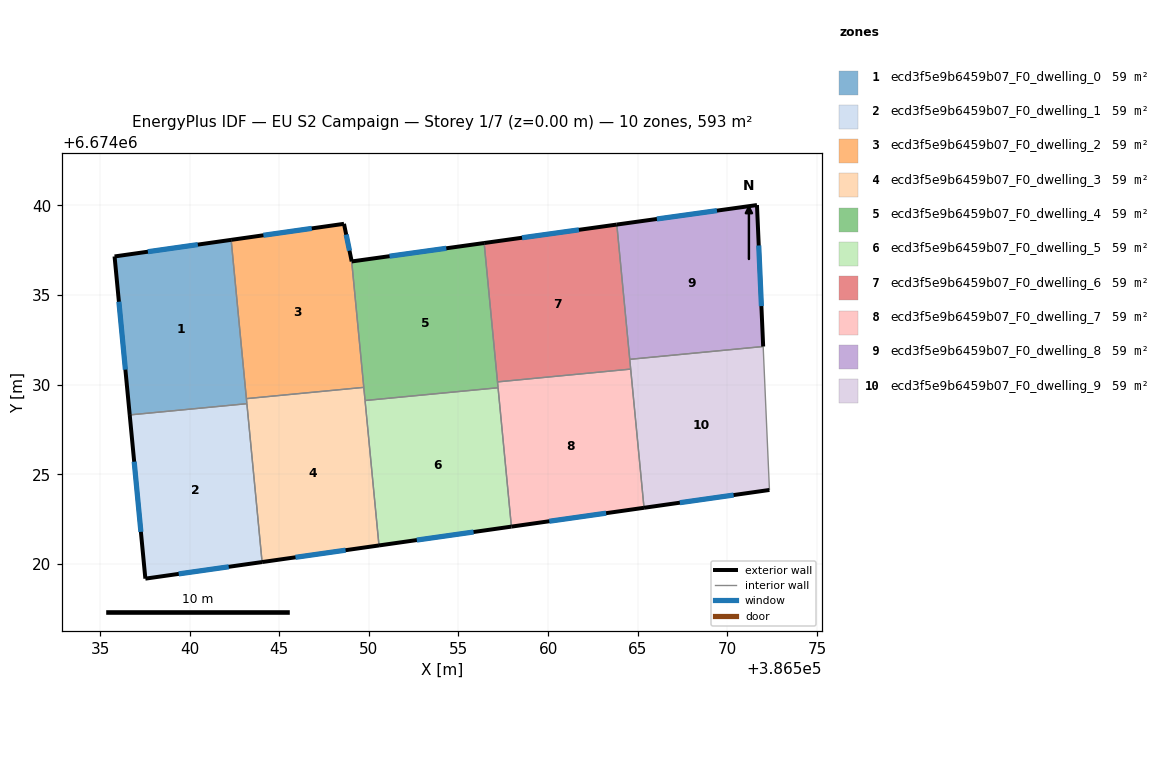
=== STOREY PLAN SPEC (per zone: floor XY polygon, exterior-wall plan segments, windows/doors) ===
zone 1: ecd3f5e9b6459b07_F0_dwelling_0  (59.3 m²)
  floor: (386542.32, 6674038.08) (386543.19, 6674028.94) (386536.66, 6674028.31) (386535.81, 6674037.15)
  exterior wall: (386535.81, 6674037.15) – (386536.66, 6674028.31)  [8.9 m]
    window: (386536.05, 6674034.63) – (386536.42, 6674030.84)  [4.9 m²]
  exterior wall: (386542.32, 6674038.08) – (386535.81, 6674037.15)  [6.6 m]
    window: (386540.46, 6674037.81) – (386537.67, 6674037.42)  [3.6 m²]
  interior walls: 3
zone 2: ecd3f5e9b6459b07_F0_dwelling_1  (59.3 m²)
  floor: (386543.19, 6674028.94) (386544.04, 6674020.10) (386537.53, 6674019.18) (386536.66, 6674028.31)
  exterior wall: (386537.53, 6674019.18) – (386544.04, 6674020.10)  [6.6 m]
    window: (386539.39, 6674019.44) – (386542.18, 6674019.84)  [3.6 m²]
  exterior wall: (386536.66, 6674028.31) – (386537.53, 6674019.18)  [9.2 m]
    window: (386536.91, 6674025.70) – (386537.28, 6674021.79)  [5.1 m²]
  interior walls: 2
zone 3: ecd3f5e9b6459b07_F0_dwelling_2  (59.3 m²)
  floor: (386548.61, 6674038.97) (386549.04, 6674036.88) (386549.72, 6674029.85) (386543.17, 6674029.22) (386542.32, 6674038.08)
  exterior wall: (386548.61, 6674038.97) – (386542.32, 6674038.08)  [6.4 m]
    window: (386546.81, 6674038.72) – (386544.11, 6674038.33)  [3.5 m²]
  exterior wall: (386549.04, 6674036.88) – (386548.61, 6674038.97)  [2.1 m]
    window: (386548.92, 6674037.47) – (386548.73, 6674038.37)  [1.2 m²]
  interior walls: 3
zone 4: ecd3f5e9b6459b07_F0_dwelling_3  (59.3 m²)
  floor: (386549.72, 6674029.85) (386550.56, 6674021.03) (386544.04, 6674020.10) (386543.17, 6674029.22)
  exterior wall: (386544.04, 6674020.10) – (386550.56, 6674021.03)  [6.6 m]
    window: (386545.91, 6674020.37) – (386548.70, 6674020.77)  [3.6 m²]
  interior walls: 5
zone 5: ecd3f5e9b6459b07_F0_dwelling_4  (59.3 m²)
  floor: (386556.43, 6674037.90) (386557.21, 6674029.83) (386549.79, 6674029.12) (386549.04, 6674036.88)
  exterior wall: (386556.43, 6674037.90) – (386549.04, 6674036.88)  [7.5 m]
    window: (386554.32, 6674037.61) – (386551.15, 6674037.17)  [4.1 m²]
  interior walls: 5
zone 6: ecd3f5e9b6459b07_F0_dwelling_5  (59.3 m²)
  floor: (386557.21, 6674029.83) (386557.95, 6674022.08) (386550.56, 6674021.03) (386549.79, 6674029.12)
  exterior wall: (386550.56, 6674021.03) – (386557.95, 6674022.08)  [7.5 m]
    window: (386552.67, 6674021.33) – (386555.84, 6674021.78)  [4.1 m²]
  interior walls: 3
zone 7: ecd3f5e9b6459b07_F0_dwelling_6  (59.3 m²)
  floor: (386563.83, 6674038.93) (386564.61, 6674030.87) (386557.18, 6674030.16) (386556.43, 6674037.90)
  exterior wall: (386563.83, 6674038.93) – (386556.43, 6674037.90)  [7.5 m]
    window: (386561.72, 6674038.64) – (386558.55, 6674038.20)  [4.1 m²]
  interior walls: 4
zone 8: ecd3f5e9b6459b07_F0_dwelling_7  (59.3 m²)
  floor: (386564.61, 6674030.87) (386565.35, 6674023.13) (386557.95, 6674022.08) (386557.18, 6674030.16)
  exterior wall: (386557.95, 6674022.08) – (386565.35, 6674023.13)  [7.5 m]
    window: (386560.07, 6674022.38) – (386563.24, 6674022.83)  [4.1 m²]
  interior walls: 4
zone 9: ecd3f5e9b6459b07_F0_dwelling_8  (59.3 m²)
  floor: (386571.65, 6674040.02) (386572.00, 6674032.13) (386564.55, 6674031.41) (386563.83, 6674038.93)
  exterior wall: (386571.65, 6674040.02) – (386563.83, 6674038.93)  [7.9 m]
    window: (386569.42, 6674039.71) – (386566.07, 6674039.24)  [4.4 m²]
  exterior wall: (386572.00, 6674032.13) – (386571.65, 6674040.02)  [7.9 m]
    window: (386571.90, 6674034.38) – (386571.75, 6674037.77)  [4.4 m²]
  interior walls: 2
zone 10: ecd3f5e9b6459b07_F0_dwelling_9  (59.3 m²)
  floor: (386572.00, 6674032.13) (386572.35, 6674024.12) (386565.35, 6674023.13) (386564.55, 6674031.41)
  exterior wall: (386565.35, 6674023.13) – (386572.35, 6674024.12)  [7.1 m]
    window: (386567.35, 6674023.42) – (386570.35, 6674023.84)  [3.9 m²]
  interior walls: 4

=== DERIVED (storey summary) ===
Building: EU S2 Campaign
Storey: 1 of 7  (floor level z = 0.00 m)
Storey gross floor area: 592.9 m²
Zones on this storey: 10
  - ecd3f5e9b6459b07_F0_dwelling_0: floor 59.3 m²; exterior wall 15.5 m (46.4 m²); 2 window(s) 8.5 m²; WWR 18.4%
  - ecd3f5e9b6459b07_F0_dwelling_1: floor 59.3 m²; exterior wall 15.8 m (47.3 m²); 2 window(s) 8.7 m²; WWR 18.4%
  - ecd3f5e9b6459b07_F0_dwelling_2: floor 59.3 m²; exterior wall 8.5 m (25.5 m²); 2 window(s) 4.7 m²; WWR 18.4%
  - ecd3f5e9b6459b07_F0_dwelling_3: floor 59.3 m²; exterior wall 6.6 m (19.8 m²); 1 window(s) 3.6 m²; WWR 18.4%
  - ecd3f5e9b6459b07_F0_dwelling_4: floor 59.3 m²; exterior wall 7.5 m (22.4 m²); 1 window(s) 4.1 m²; WWR 18.4%
  - ecd3f5e9b6459b07_F0_dwelling_5: floor 59.3 m²; exterior wall 7.5 m (22.4 m²); 1 window(s) 4.1 m²; WWR 18.4%
  - ecd3f5e9b6459b07_F0_dwelling_6: floor 59.3 m²; exterior wall 7.5 m (22.4 m²); 1 window(s) 4.1 m²; WWR 18.4%
  - ecd3f5e9b6459b07_F0_dwelling_7: floor 59.3 m²; exterior wall 7.5 m (22.4 m²); 1 window(s) 4.1 m²; WWR 18.4%
  - ecd3f5e9b6459b07_F0_dwelling_8: floor 59.3 m²; exterior wall 15.8 m (47.4 m²); 2 window(s) 8.7 m²; WWR 18.4%
  - ecd3f5e9b6459b07_F0_dwelling_9: floor 59.3 m²; exterior wall 7.1 m (21.2 m²); 1 window(s) 3.9 m²; WWR 18.4%
Zone adjacency (shared interzone walls):
  - ecd3f5e9b6459b07_F0_dwelling_0 ↔ ecd3f5e9b6459b07_F0_dwelling_1
  - ecd3f5e9b6459b07_F0_dwelling_0 ↔ ecd3f5e9b6459b07_F0_dwelling_2
  - ecd3f5e9b6459b07_F0_dwelling_0 ↔ ecd3f5e9b6459b07_F0_dwelling_3
  - ecd3f5e9b6459b07_F0_dwelling_1 ↔ ecd3f5e9b6459b07_F0_dwelling_3
  - ecd3f5e9b6459b07_F0_dwelling_2 ↔ ecd3f5e9b6459b07_F0_dwelling_3
  - ecd3f5e9b6459b07_F0_dwelling_2 ↔ ecd3f5e9b6459b07_F0_dwelling_4
  - ecd3f5e9b6459b07_F0_dwelling_3 ↔ ecd3f5e9b6459b07_F0_dwelling_4
  - ecd3f5e9b6459b07_F0_dwelling_3 ↔ ecd3f5e9b6459b07_F0_dwelling_5
  - ecd3f5e9b6459b07_F0_dwelling_4 ↔ ecd3f5e9b6459b07_F0_dwelling_5
  - ecd3f5e9b6459b07_F0_dwelling_4 ↔ ecd3f5e9b6459b07_F0_dwelling_6
  - ecd3f5e9b6459b07_F0_dwelling_4 ↔ ecd3f5e9b6459b07_F0_dwelling_7
  - ecd3f5e9b6459b07_F0_dwelling_5 ↔ ecd3f5e9b6459b07_F0_dwelling_7
  - ecd3f5e9b6459b07_F0_dwelling_6 ↔ ecd3f5e9b6459b07_F0_dwelling_7
  - ecd3f5e9b6459b07_F0_dwelling_6 ↔ ecd3f5e9b6459b07_F0_dwelling_8
  - ecd3f5e9b6459b07_F0_dwelling_6 ↔ ecd3f5e9b6459b07_F0_dwelling_9
  - ecd3f5e9b6459b07_F0_dwelling_7 ↔ ecd3f5e9b6459b07_F0_dwelling_9
  - ecd3f5e9b6459b07_F0_dwelling_8 ↔ ecd3f5e9b6459b07_F0_dwelling_9